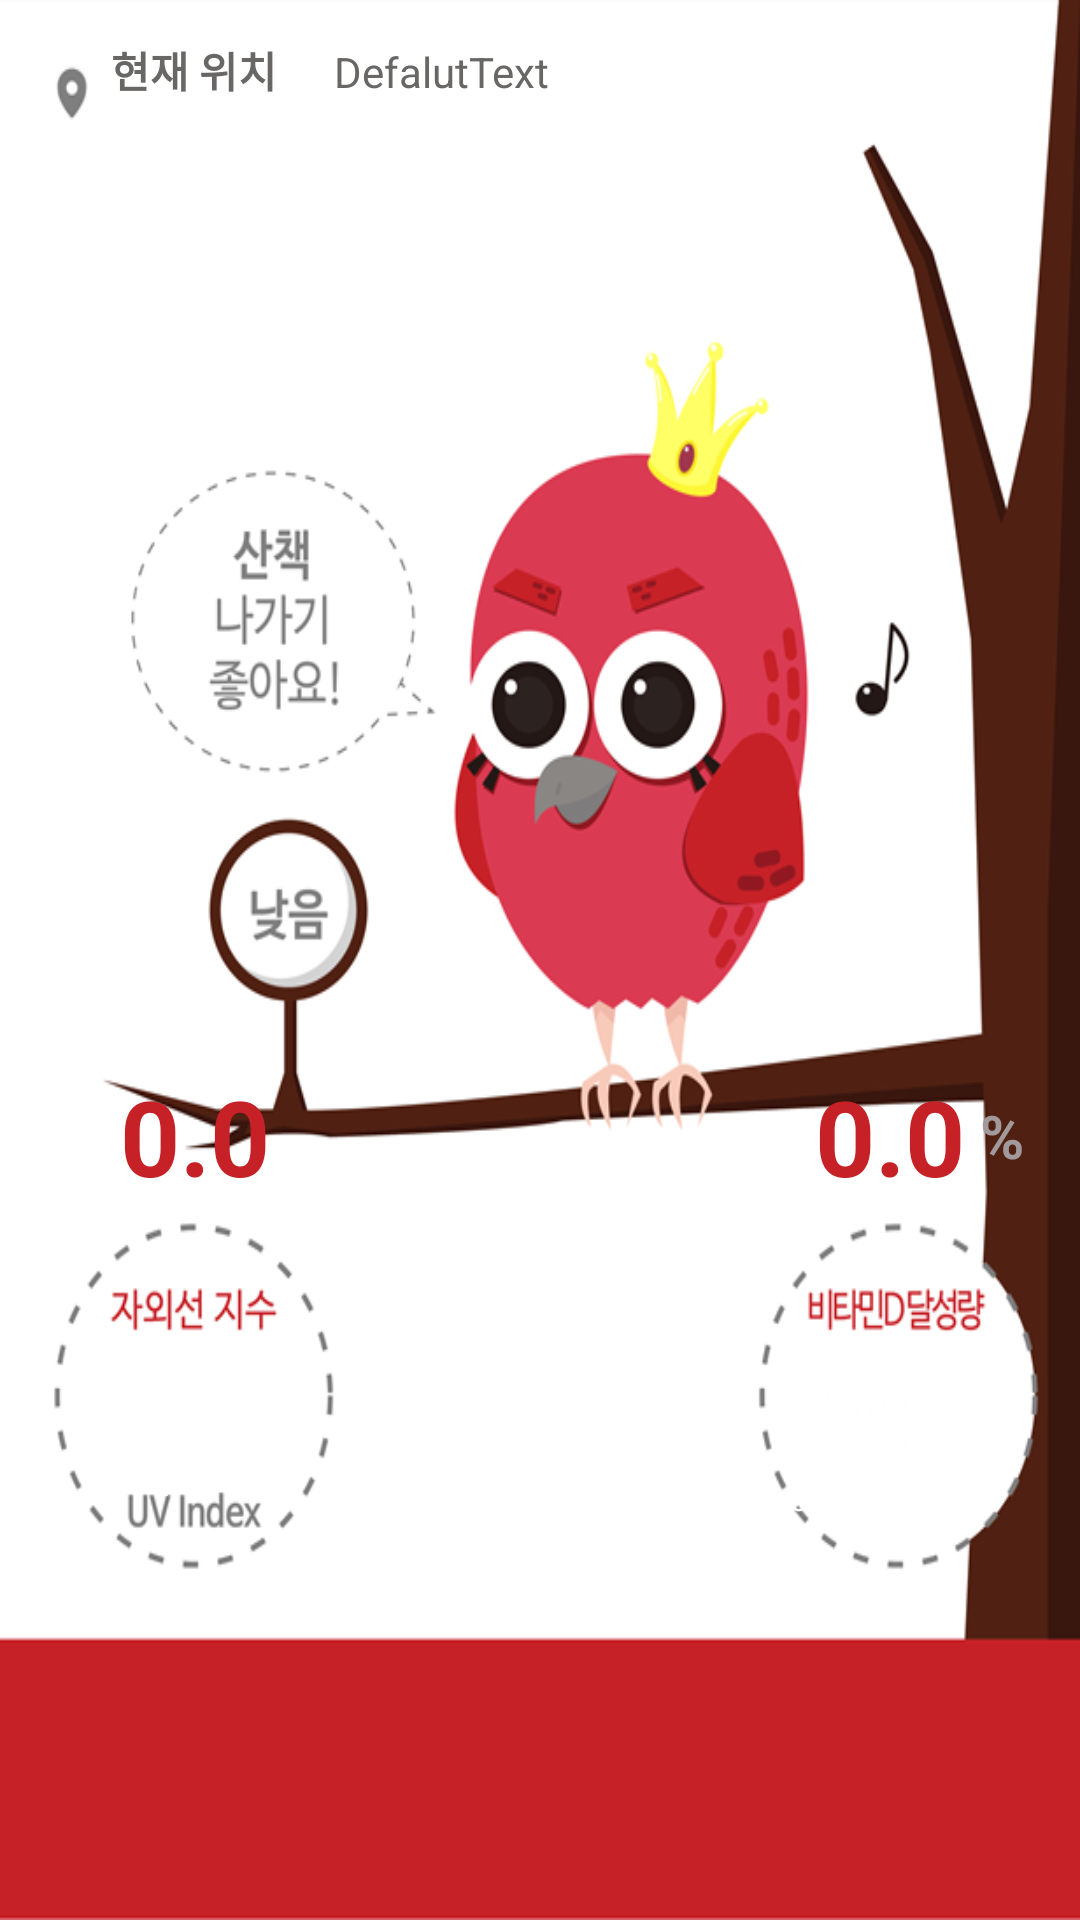

Layout XML and referenced resources for this Android screen:
<!-- AndroidManifest.xml: application theme AppTheme -->
<!-- res/layout/fragment_monitoring.xml -->
<FrameLayout xmlns:android="http://schemas.android.com/apk/res/android"
    xmlns:tools="http://schemas.android.com/tools"
    android:layout_width="match_parent"
    android:layout_height="match_parent"
    tools:context="com.example.user.uvit_2.FragmentMonitoring">
    
    <LinearLayout
        android:id="@+id/monitoring"
        android:layout_width="match_parent"
        android:layout_height="match_parent"
        android:layout_gravity="center"
        android:background="@drawable/back_1"
        android:orientation="vertical"
        android:weightSum="1">

        <LinearLayout
            android:id="@+id/linearLayout_location"
            android:layout_width="match_parent"
            android:layout_height="wrap_content"
            android:layout_marginLeft="18dp"
            android:layout_marginTop="13dp"
            android:orientation="horizontal">

            <TextView
                android:id="@+id/location"
                android:layout_width="match_parent"
                android:layout_height="wrap_content"
                android:layout_weight="80"
                android:gravity="center"
                android:text="현재 위치"
                android:textColor="@color/colorFont"
                android:textStyle="bold" />

            <TextView
                android:id="@+id/monitoring_location"
                android:layout_width="match_parent"
                android:layout_height="wrap_content"
                android:layout_weight="30"
                android:gravity="left"
                android:text="DefalutText"
                android:textColor="@color/colorFont" />

        </LinearLayout>

        <LinearLayout
            android:layout_width="match_parent"
            android:layout_height="305dp">

            <TextView
                android:id="@+id/monitoring_action"
                android:layout_width="wrap_content"
                android:layout_height="wrap_content"
                android:layout_weight="2.2"
                android:gravity="center"
                android:textSize="20dp" />
        </LinearLayout>

        <LinearLayout
            android:id="@+id/linearLayout02"
            android:layout_width="match_parent"
            android:layout_height="80dp"
            android:orientation="horizontal">

            <TextView
                android:id="@+id/monitoring_UVI"
                android:layout_width="wrap_content"
                android:layout_height="match_parent"
                android:layout_weight="1.3"
                android:gravity="center"
                android:text="0.0"
                android:textColor="@color/colorToolbar"
                android:textSize="35dp"
                android:textStyle="bold" />


            <TextView
                android:id="@+id/monitoring_UVB"
                android:layout_width="wrap_content"
                android:layout_height="match_parent"
                android:layout_weight="1.5"
                android:gravity="center"
                android:textSize="35dp" />

            <TextView
                android:id="@+id/monitoring_D"
                android:layout_width="wrap_content"
                android:layout_height="match_parent"
                android:layout_weight="0.8"
                android:gravity="center|right"
                android:text="0.0"
                android:textColor="@color/colorToolbar"
                android:textSize="35dp"
                android:textStyle="bold" />

            <TextView
                android:layout_width="wrap_content"
                android:layout_height="match_parent"
                android:layout_marginLeft="5dp"
                android:layout_weight="0.3"
                android:gravity="center|left"
                android:text="%"
                android:textColor="#A29A9A"
                android:textSize="20dp"
                android:textStyle="bold" />

        </LinearLayout>

        <LinearLayout
            android:layout_width="wrap_content"
            android:layout_height="wrap_content"
            android:layout_marginTop="28dp"></LinearLayout>

        <LinearLayout
            android:layout_width="match_parent"
            android:layout_height="wrap_content"
            android:layout_marginLeft="10dp"
            android:layout_marginRight="10dp"
            android:orientation="horizontal">


            <LinearLayout
                android:layout_width="wrap_content"
                android:layout_height="match_parent"
                android:layout_weight="1"
                android:orientation="vertical">

                <TextView
                    android:id="@+id/textView"
                    android:layout_width="match_parent"
                    android:layout_height="match_parent"
                    android:layout_weight="1"
                    android:gravity="center"
                    android:text="온도"
                    android:textColor="@color/colorBackground"
                    android:textSize="18dp" />

                <TextView
                    android:id="@+id/monitoring_temp"
                    android:layout_width="match_parent"
                    android:layout_height="match_parent"
                    android:layout_weight="1"
                    android:gravity="center"
                    android:text="Text"
                    android:textColor="@color/colorBackground"
                    android:textSize="18dp" />
            </LinearLayout>

            <LinearLayout
                android:layout_width="wrap_content"
                android:layout_height="match_parent"
                android:layout_weight="1"
                android:orientation="vertical">

                <TextView
                    android:layout_width="match_parent"
                    android:layout_height="match_parent"
                    android:layout_weight="1"
                    android:gravity="center"
                    android:text="습도"
                    android:textColor="#ffff"
                    android:textSize="18dp" />

                <TextView
                    android:id="@+id/monitoring_hum"
                    android:layout_width="match_parent"
                    android:layout_height="match_parent"
                    android:layout_weight="1"
                    android:gravity="center"
                    android:text="Text"
                    android:textColor="#ffff"
                    android:textSize="18dp" />

            </LinearLayout>

            <LinearLayout
                android:layout_width="wrap_content"
                android:layout_height="match_parent"
                android:layout_weight="0.2"
                android:orientation="vertical">

                <Button
                    android:id="@+id/sync"
                    android:layout_width="match_parent"
                    android:layout_height="46dp"
                    android:background="@drawable/btn_sync"
                    android:gravity="center_horizontal|center_vertical"
                    android:textStyle="bold" />

                <TextView
                    android:id="@+id/lastsync"
                    android:layout_width="wrap_content"
                    android:layout_height="wrap_content"
                    android:layout_alignParentLeft="true"
                    android:layout_alignParentStart="true"
                    android:layout_below="@+id/sync"
                    android:layout_weight="1"
                    android:gravity="center_horizontal|center_vertical"
                    android:text="0000-00-00- 00:00:00"
                    android:textColor="#ffff"
                    android:textSize="5pt" />

            </LinearLayout>
        </LinearLayout>
    </LinearLayout>

</FrameLayout>
<!-- resources referenced by this layout -->
<resources>
  <color name="colorBackground">#ffffff</color>
  <color name="colorFont">#696666</color>
  <color name="colorToolbar">#c62127</color>
  <!-- drawable back_1: png bitmap (drawable, 84532 bytes) -->
  <!-- drawable btn_sync: png bitmap (drawable, 2381 bytes) -->
  <style name="AppTheme" parent="Theme.AppCompat.Light.DarkActionBar">
          
          <item name="colorPrimary">@color/colorPrimary</item>
          <item name="colorPrimaryDark">@color/colorPrimaryDark</item>
          <item name="colorAccent">@color/colorToolbar</item>
      </style>
  <color name="colorPrimary">#3F51B5</color>
  <color name="colorPrimaryDark">#303F9F</color>
</resources>
